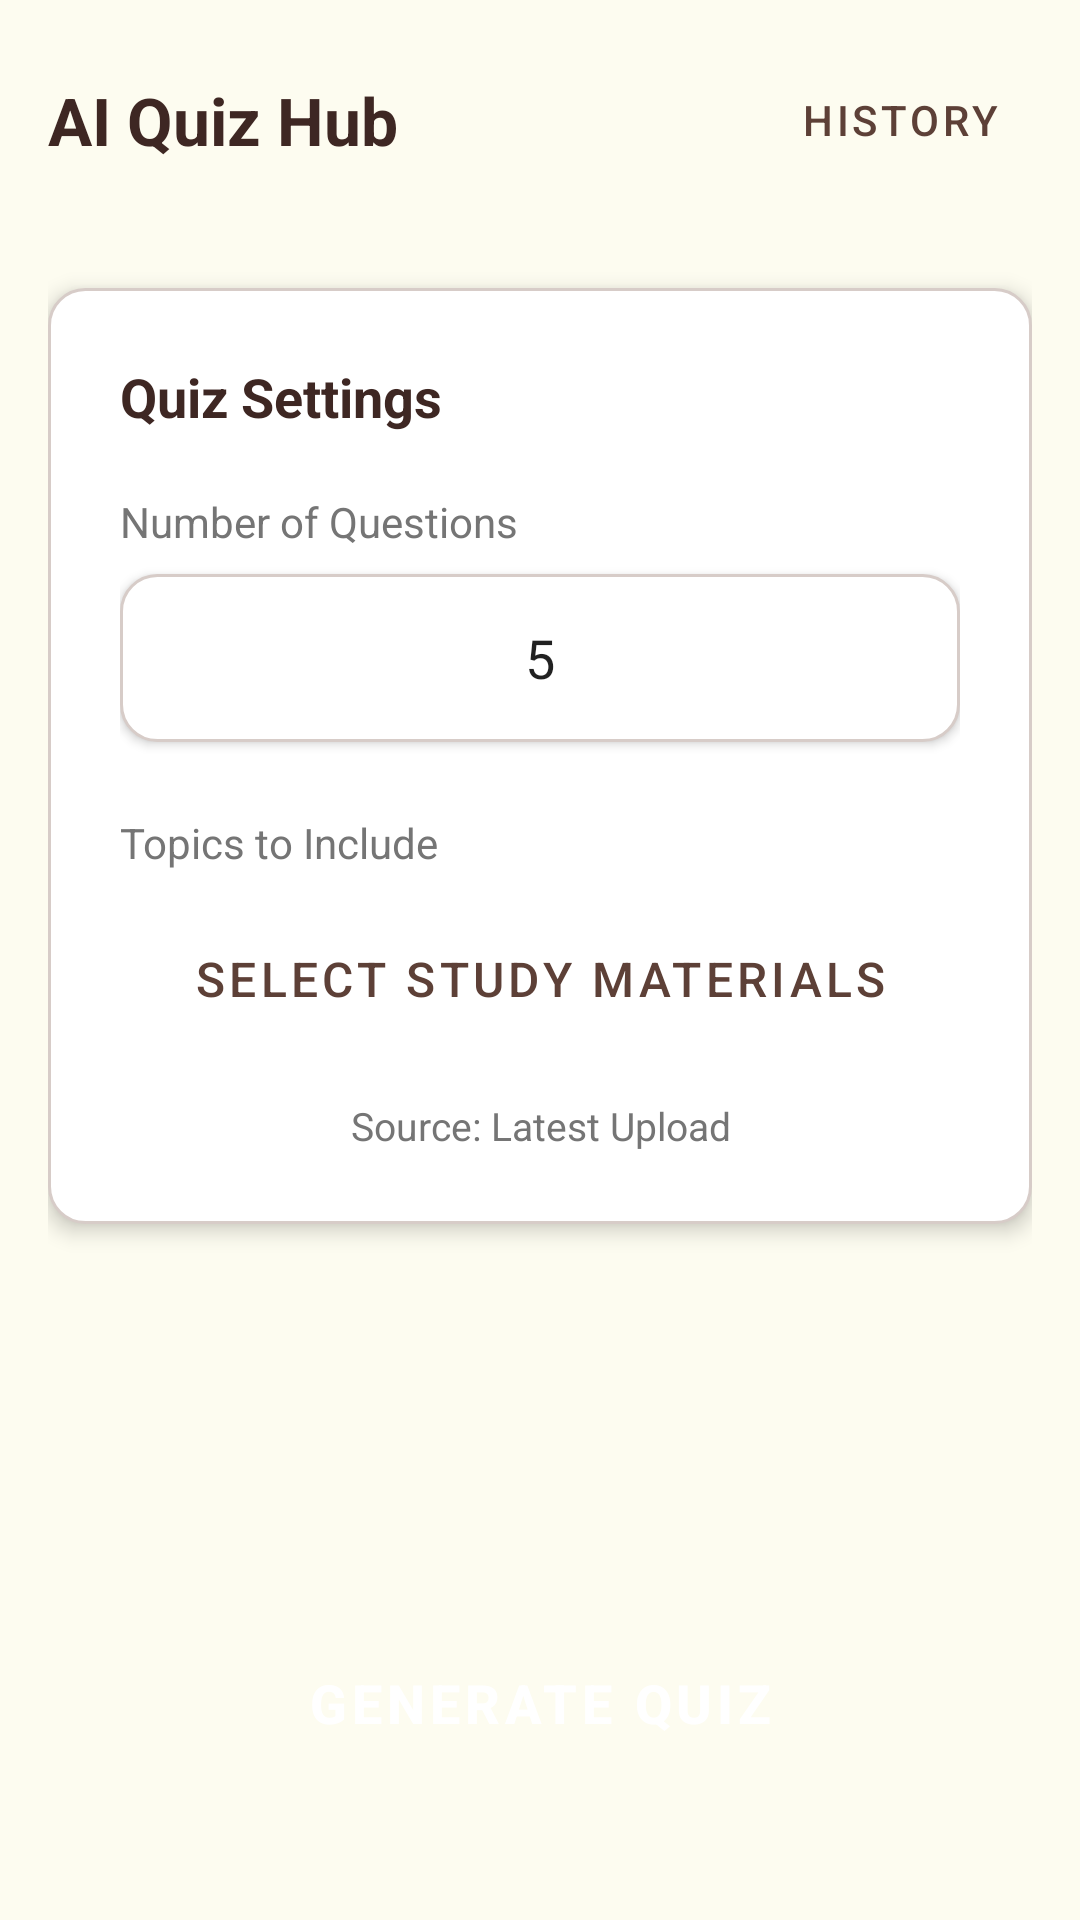

This screen was rendered from an Android layout file. Write that file and the resources it references.
<!-- AndroidManifest.xml: application theme Theme.BoardExamReviewer -->
<!-- res/layout/fragment_quiz.xml -->
<?xml version="1.0" encoding="utf-8"?>
<LinearLayout xmlns:android="http://schemas.android.com/apk/res/android"
    xmlns:app="http://schemas.android.com/apk/res-auto"
    android:layout_width="match_parent"
    android:layout_height="match_parent"
    android:orientation="vertical"
    android:padding="16dp"
    android:background="@color/background_beige">

    <LinearLayout
        android:layout_width="match_parent"
        android:layout_height="wrap_content"
        android:orientation="horizontal"
        android:gravity="center_vertical"
        android:layout_marginBottom="12dp">

        <TextView
            android:layout_width="0dp"
            android:layout_height="wrap_content"
            android:layout_weight="1"
            android:text="AI Quiz Hub"
            android:textColor="@color/primary_dark_brown"
            android:textSize="22sp"
            android:textStyle="bold" />

        <Button
            android:id="@+id/btn_view_history"
            style="@style/Widget.MaterialComponents.Button.TextButton"
            android:layout_width="wrap_content"
            android:layout_height="wrap_content"
            android:text="History"
            android:textColor="@color/primary_brown" />
    </LinearLayout>

    <LinearLayout
        android:layout_width="match_parent"
        android:layout_height="wrap_content"
        android:orientation="vertical"
        android:background="@drawable/bg_white_rounded"
        android:padding="24dp"
        android:elevation="4dp"
        android:layout_marginTop="20dp"
        android:layout_marginBottom="20dp">

        <TextView
            android:layout_width="wrap_content"
            android:layout_height="wrap_content"
            android:text="Quiz Settings"
            android:textStyle="bold"
            android:textSize="18sp"
            android:textColor="@color/primary_dark_brown"
            android:layout_marginBottom="20dp"/>

        <TextView
            android:layout_width="wrap_content"
            android:layout_height="wrap_content"
            android:text="Number of Questions"
            android:textSize="14sp"
            android:textColor="@color/text_gray"
            android:layout_marginBottom="8dp" />

        <EditText
            android:id="@+id/et_question_count"
            android:layout_width="match_parent"
            android:layout_height="56dp"
            android:inputType="number"
            android:text="5"
            android:padding="12dp"
            android:background="@drawable/bg_white_rounded"
            android:elevation="2dp"
            android:textAlignment="center"
            android:textSize="18sp" />

        <TextView
            android:layout_width="wrap_content"
            android:layout_height="wrap_content"
            android:text="Topics to Include"
            android:textSize="14sp"
            android:textColor="@color/text_gray"
            android:layout_marginTop="24dp"
            android:layout_marginBottom="8dp" />

        <Button
            android:id="@+id/btn_select_quiz_source"
            style="@style/Widget.MaterialComponents.Button.OutlinedButton"
            android:layout_width="match_parent"
            android:layout_height="56dp"
            android:text="Select Study Materials"
            android:textColor="@color/primary_brown"
            android:textSize="16sp" />

        <TextView
            android:id="@+id/tv_quiz_source"
            android:layout_width="match_parent"
            android:layout_height="wrap_content"
            android:text="Source: Latest Upload"
            android:gravity="center"
            android:textColor="@color/text_gray"
            android:textSize="13sp"
            android:layout_marginTop="12dp" />

    </LinearLayout>

    <ProgressBar
        android:id="@+id/progress_bar"
        android:layout_width="wrap_content"
        android:layout_height="wrap_content"
        android:layout_gravity="center"
        android:visibility="gone" />

    <Space android:layout_width="match_parent" android:layout_height="0dp" android:layout_weight="1" />

    <Button
        android:id="@+id/btn_generate_quiz"
        style="@style/Widget.App.Button"
        android:layout_width="match_parent"
        android:layout_height="65dp"
        android:text="GENERATE QUIZ"
        android:textSize="18sp"
        android:textStyle="bold"
        android:layout_marginBottom="24dp" />

</LinearLayout>
<!-- resources referenced by this layout -->
<resources>
  <color name="background_beige">#FDFCF0</color>
  <color name="primary_brown">#5D4037</color>
  <color name="primary_dark_brown">#3E2723</color>
  <color name="text_gray">#757575</color>
  <!-- drawable bg_white_rounded (drawable) -->
  <?xml version="1.0" encoding="utf-8"?>
  <shape xmlns:android="http://schemas.android.com/apk/res/android">
      <solid android:color="@color/white" />
      <corners android:radius="12dp" />
      <stroke android:width="1dp" android:color="@color/primary_light_brown" />
  </shape>
  <style name="Widget.App.Button" parent="Widget.MaterialComponents.Button">
          <item name="backgroundTint">@color/primary_brown</item>
          <item name="android:insetTop">0dp</item>
          <item name="android:insetBottom">0dp</item>
          <item name="cornerRadius">12dp</item>
          <item name="android:textAllCaps">false</item>
      </style>
  <style name="Theme.BoardExamReviewer" parent="Theme.MaterialComponents.Light.NoActionBar">
          
          <item name="colorPrimary">@color/primary_brown</item>
          <item name="colorPrimaryVariant">@color/primary_dark_brown</item>
          <item name="colorOnPrimary">@color/white</item>
          
          <item name="colorSecondary">@color/secondary_brown</item>
          <item name="colorSecondaryVariant">@color/primary_brown</item>
          <item name="colorOnSecondary">@color/white</item>
          
          <item name="android:statusBarColor">@color/primary_dark_brown</item>
          
          <item name="android:windowBackground">@color/background_beige</item>
      </style>
  <color name="white">#FFFFFF</color>
  <color name="primary_light_brown">#D7CCC8</color>
  <color name="secondary_brown">#8D6E63</color>
</resources>
